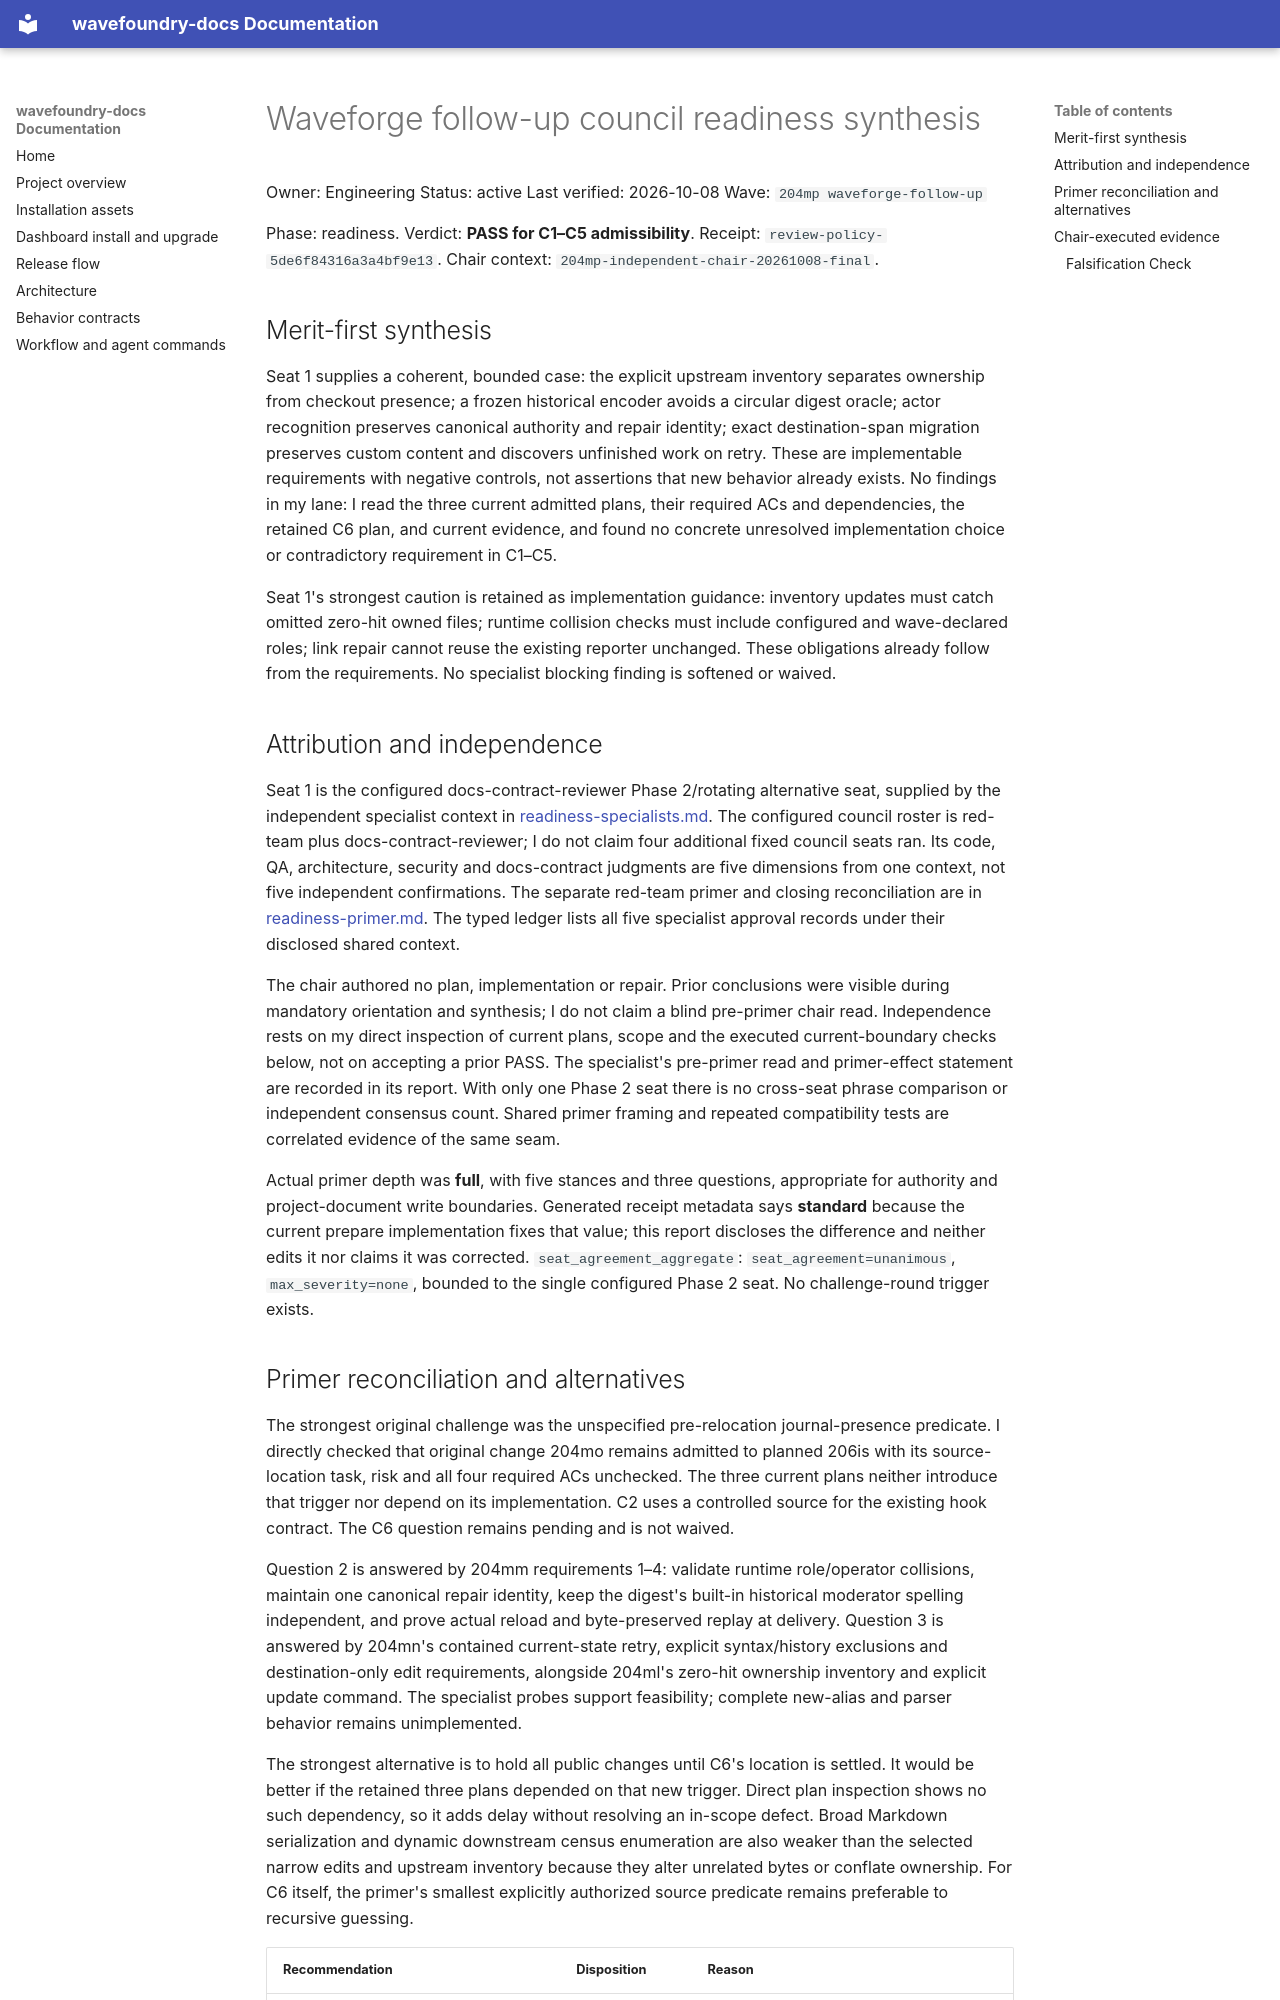

repository: coryhacking/wavefoundry · page: waves/204mp waveforge-follow-up/readiness-council/index.html · generator: mkdocs

# Waveforge follow-up council readiness synthesis

Owner: Engineering
Status: active
Last verified: 2026-10-08
Wave: `204mp waveforge-follow-up`

Phase: readiness. Verdict: **PASS for C1–C5 admissibility**.
Receipt: `review-policy-5de6f84316a3a4bf9e13`.
Chair context: `204mp-independent-chair-20261008-final`.

## Merit-first synthesis

Seat 1 supplies a coherent, bounded case: the explicit upstream inventory separates ownership from checkout presence; a frozen historical encoder avoids a circular digest oracle; actor recognition preserves canonical authority and repair identity; exact destination-span migration preserves custom content and discovers unfinished work on retry. These are implementable requirements with negative controls, not assertions that new behavior already exists. No findings in my lane: I read the three current admitted plans, their required ACs and dependencies, the retained C6 plan, and current evidence, and found no concrete unresolved implementation choice or contradictory requirement in C1–C5.

Seat 1's strongest caution is retained as implementation guidance: inventory updates must catch omitted zero-hit owned files; runtime collision checks must include configured and wave-declared roles; link repair cannot reuse the existing reporter unchanged. These obligations already follow from the requirements. No specialist blocking finding is softened or waived.

## Attribution and independence

Seat 1 is the configured docs-contract-reviewer Phase 2/rotating alternative seat, supplied by the independent specialist context in [readiness-specialists.md](readiness-specialists.md). The configured council roster is red-team plus docs-contract-reviewer; I do not claim four additional fixed council seats ran. Its code, QA, architecture, security and docs-contract judgments are five dimensions from one context, not five independent confirmations. The separate red-team primer and closing reconciliation are in [readiness-primer.md](readiness-primer.md). The typed ledger lists all five specialist approval records under their disclosed shared context.

The chair authored no plan, implementation or repair. Prior conclusions were visible during mandatory orientation and synthesis; I do not claim a blind pre-primer chair read. Independence rests on my direct inspection of current plans, scope and the executed current-boundary checks below, not on accepting a prior PASS. The specialist's pre-primer read and primer-effect statement are recorded in its report. With only one Phase 2 seat there is no cross-seat phrase comparison or independent consensus count. Shared primer framing and repeated compatibility tests are correlated evidence of the same seam.

Actual primer depth was **full**, with five stances and three questions, appropriate for authority and project-document write boundaries. Generated receipt metadata says **standard** because the current prepare implementation fixes that value; this report discloses the difference and neither edits it nor claims it was corrected. `seat_agreement_aggregate`: `seat_agreement=unanimous`, `max_severity=none`, bounded to the single configured Phase 2 seat. No challenge-round trigger exists.
